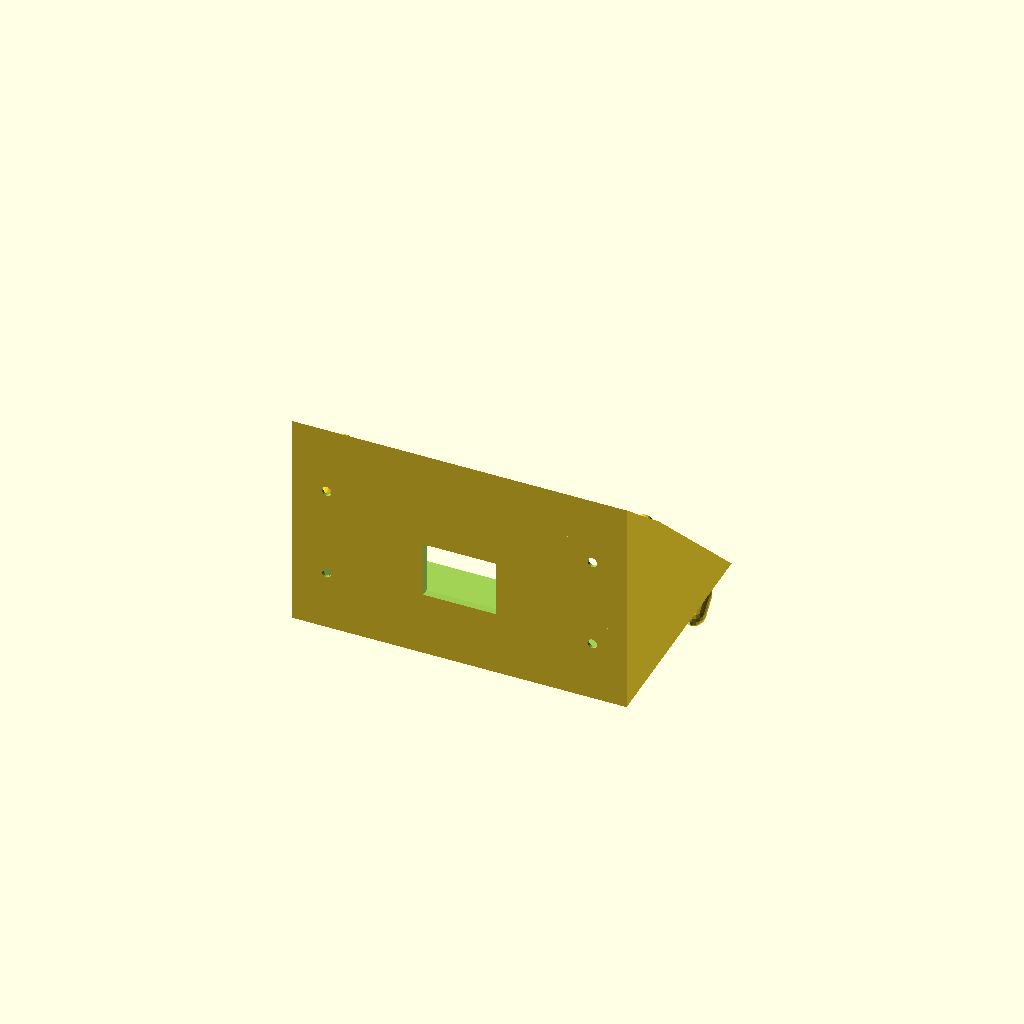
Cell 1 — every parameter at its default value.
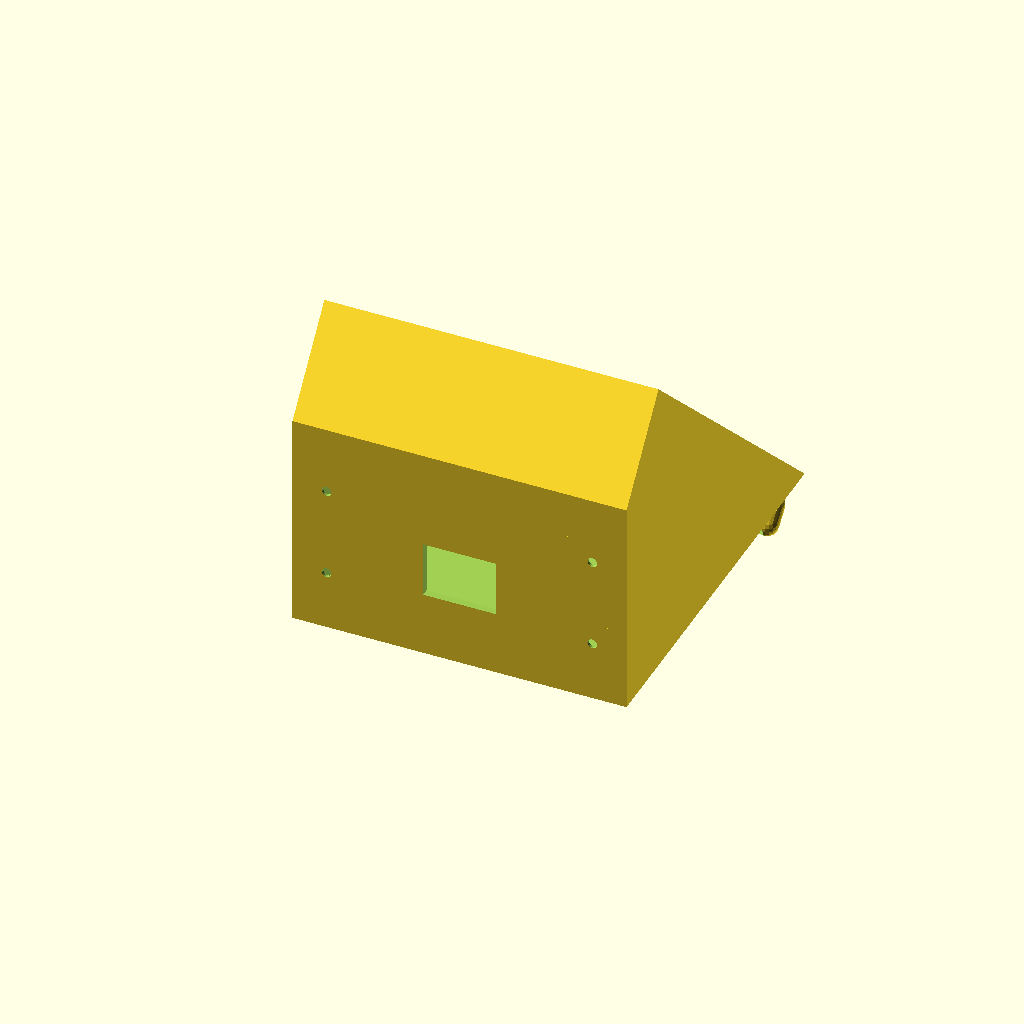
Cell 2: PANEL_H = 200 (everything else at default).
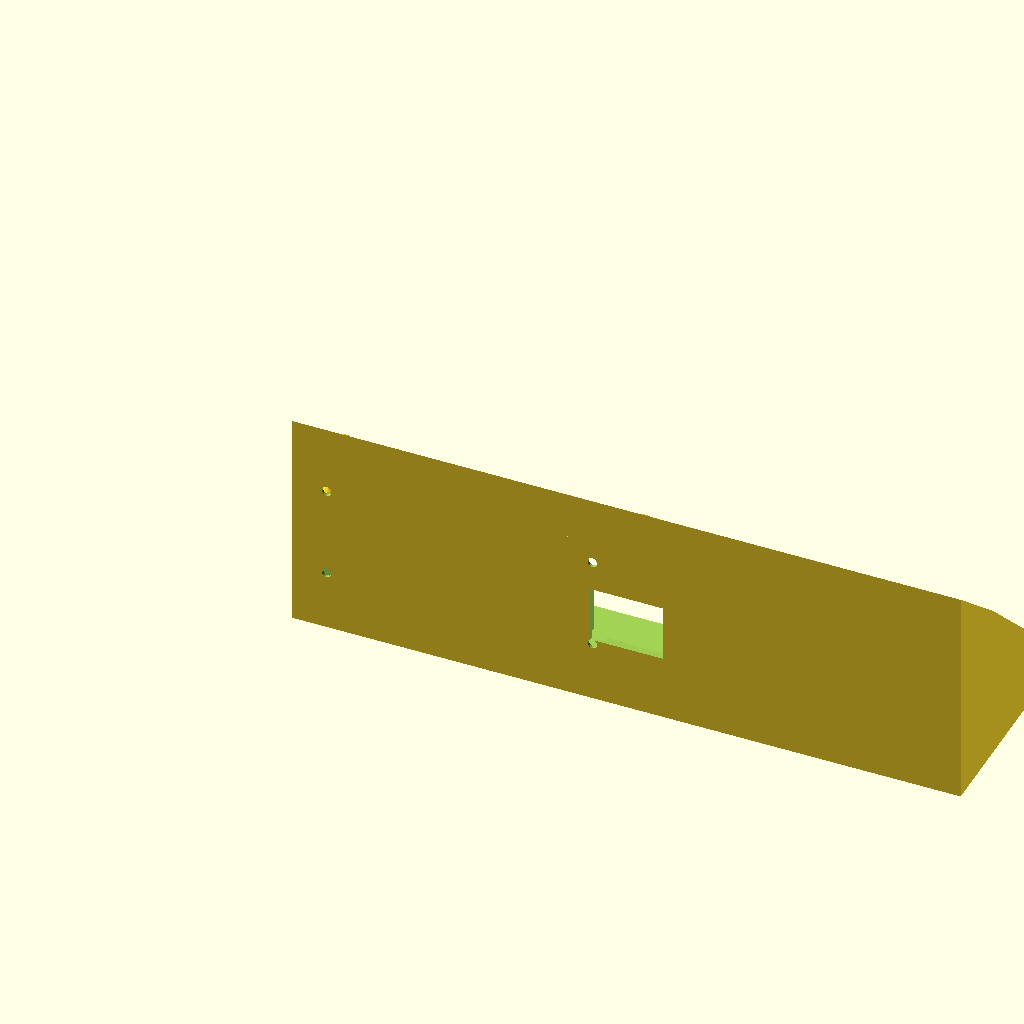
Cell 3: the same model with BODY_W = 312.
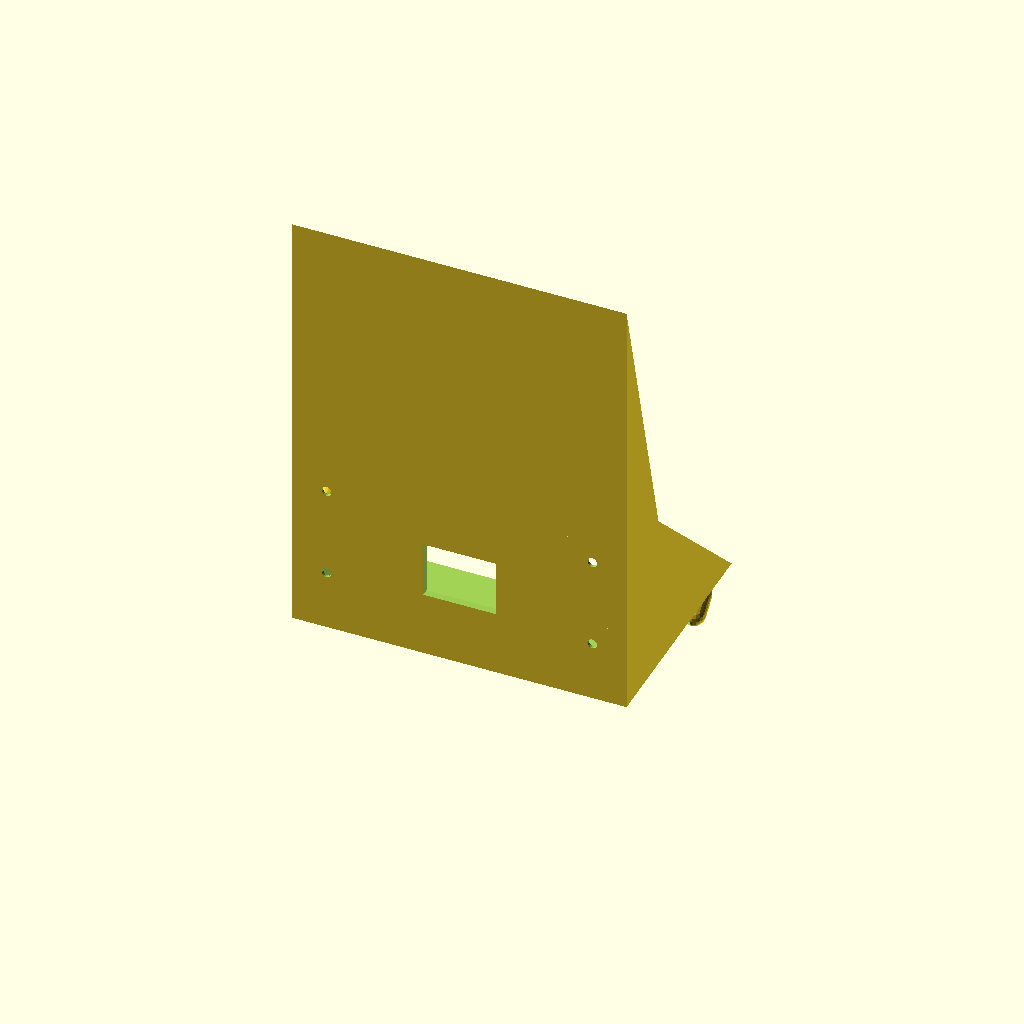
Cell 4: WOOD_H = 203.2 (everything else at default).
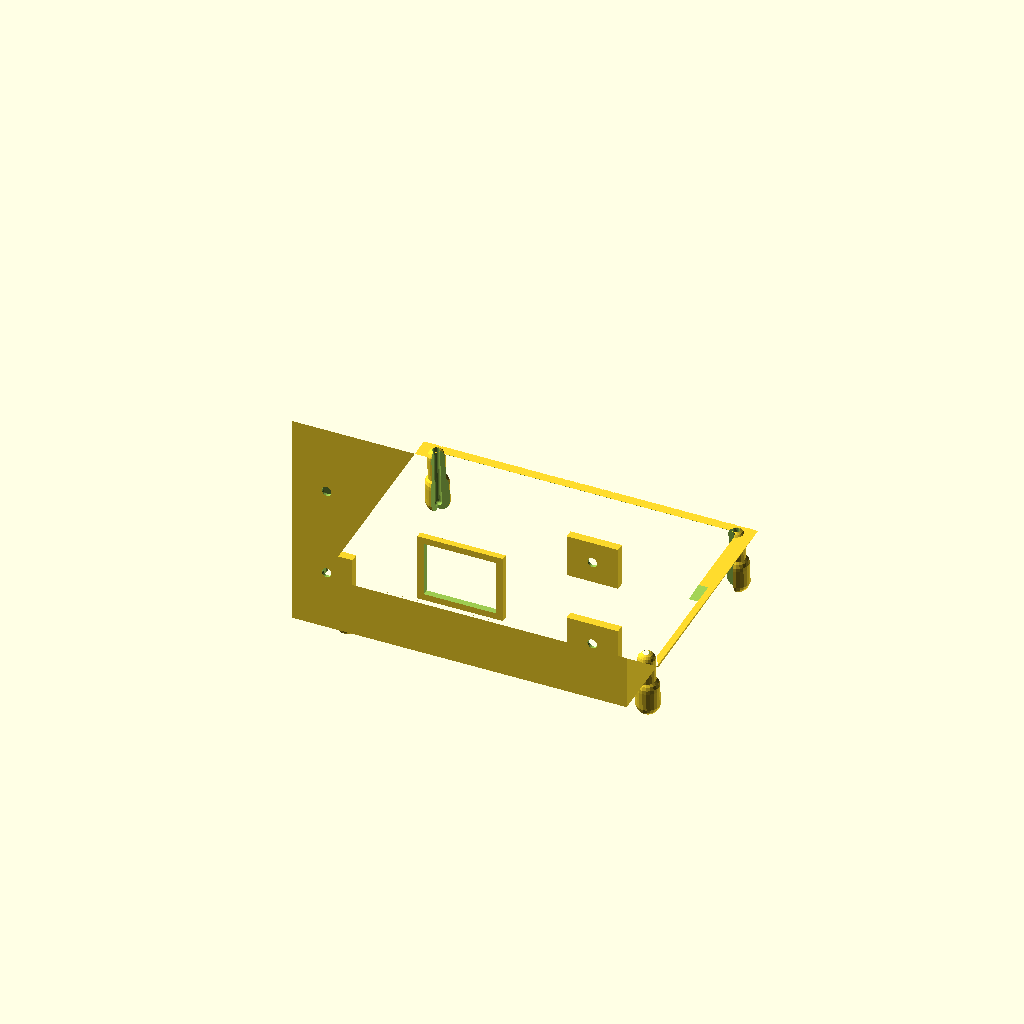
Cell 5: TILT = 94 (everything else at default).
One fixed orthographic camera (rotation 55°, 0°, 25°; colour scheme Cornfield) for every cell.
The OpenSCAD source (mechanical/enclosure/archive/exploratory-h-h1-h2/CrossWind_IPC101_Control_Box_RevH_TESTFIT.scad):
// CrossWind IPC-101 Control Box Rev H TESTFIT
// 2026-09-20
// STATUS: TEST-FIT / NOT FABRICATION-FROZEN
//
// Rev H preserves the Rev G wood mounting interface but redesigns the
// control-panel volume around IPC-101. The current 16.5 mm faceplate-back to
// PCB-top spacing is provisional and must be physically validated.

$fn=20;

PANEL_W=150;
PANEL_H=100;
BODY_W=156;
WOOD_H=101.6;
TILT=47;
WALL=3;

FACE_TO_PCB_TOP=16.5;
PCB_T=1.56;

// Rev G preserved wood mounting interface
WOOD_HOLE_X=[16,140];
WOOD_HOLE_Z=[28,70];
WOOD_CLEARANCE=4.5;
WOOD_HEAD_D=9.5;
DRIVER_D=11;
WOOD_PAD_W=24;
WOOD_PAD_H=20;
WOOD_PAD_DEPTH=4;

FACE_MARGIN=3;
FRONT_EXTENSION=24; // TEST-FIT value, not frozen

// Generic rear connector cassette bay. Connector-specific insert remains TBD.
CONN_BAY_W=34;
CONN_BAY_H=26;
CONN_BAY_Z=43;

MARK="IPC101-ENC-RH TEST";

run=PANEL_H*sin(TILT);
rise=PANEL_H*cos(TILT);
top_y=8+FRONT_EXTENSION;
bot_y=top_y+run;
bot_z=7.5;
top_z=bot_z+rise;

module outer_shell(){
    difference(){
        linear_extrude(height=BODY_W)
            polygon(points=[[0,0],[bot_y,bot_z],[top_y,top_z],[0,WOOD_H]]);
        translate([WALL,0,WALL])
            linear_extrude(height=BODY_W-2*WALL)
                polygon(points=[[0,0],[bot_y-WALL*1.5,bot_z+WALL],[top_y-WALL*1.5,top_z-WALL],[0,WOOD_H-2*WALL]]);
    }
}

module installed_shell(){
    multmatrix([[0,0,1,0],[1,0,0,0],[0,1,0,0],[0,0,0,1]]) outer_shell();
}

function face_pt(px,py,n=0)=[FACE_MARGIN+px,
    bot_y-py*sin(TILT)-n*cos(TILT),
    bot_z+py*cos(TILT)-n*sin(TILT)];

module rod_between(a,b,d){
    hull(){ translate(a) sphere(d=d); translate(b) sphere(d=d); }
}

module wood_mount_pads(){
    for(x=WOOD_HOLE_X) for(z=WOOD_HOLE_Z)
        translate([x-WOOD_PAD_W/2,0,z-WOOD_PAD_H/2])
            cube([WOOD_PAD_W,WOOD_PAD_DEPTH,WOOD_PAD_H]);
}

module wood_mount_cuts(){
    for(x=WOOD_HOLE_X) for(z=WOOD_HOLE_Z){
        translate([x,-1,z]) rotate([-90,0,0]) cylinder(h=WOOD_PAD_DEPTH+3,d=WOOD_CLEARANCE);
        translate([x,1.4,z]) rotate([-90,0,0]) cylinder(h=WOOD_PAD_DEPTH+2,d=WOOD_HEAD_D);
        translate([x,1.4,z]) rotate([-90,0,0]) cylinder(h=120,d=DRIVER_D);
    }
}

PANEL_HOLES=[[5,5],[145,5],[5,95],[145,95]];

module stack_bosses(){
    for(h=PANEL_HOLES){
        p0=face_pt(h[0],h[1],2.0);
        p1=face_pt(h[0],h[1],FACE_TO_PCB_TOP);
        p2=face_pt(h[0],h[1],FACE_TO_PCB_TOP+PCB_T+7.0);
        rod_between(p0,p1,8);
        rod_between(p1,p2,11);
    }
}

module stack_holes(){
    for(h=PANEL_HOLES){
        p0=face_pt(h[0],h[1],-2);
        p2=face_pt(h[0],h[1],FACE_TO_PCB_TOP+PCB_T+9);
        rod_between(p0,p2,3.3);
    }
}

module connector_bay_cut(){
    translate([(BODY_W-CONN_BAY_W)/2,-1,CONN_BAY_Z-CONN_BAY_H/2])
        cube([CONN_BAY_W,10,CONN_BAY_H]);
}

module connector_bay_lip(){
    translate([(BODY_W-CONN_BAY_W)/2-3,0.5,CONN_BAY_Z-CONN_BAY_H/2-3])
        difference(){
            cube([CONN_BAY_W+6,3,CONN_BAY_H+6]);
            translate([3,-1,3]) cube([CONN_BAY_W,5,CONN_BAY_H]);
        }
}

module rev_mark(){
    translate([BODY_W/2,0.6,82]) rotate([90,0,0])
        linear_extrude(height=0.45)
            text(MARK,size=4,halign="center",valign="center",font="Liberation Sans:style=Bold");
}

module rev_h(){
    difference(){
        union(){
            installed_shell();
            wood_mount_pads();
            stack_bosses();
            connector_bay_lip();
        }
        wood_mount_cuts();
        stack_holes();
        connector_bay_cut();
        rev_mark();

        // Generous first-pass control-panel service opening.
        hull(){
            for(px=[5,145],py=[5,95]){
                p=face_pt(px,py,-1);
                q=face_pt(px,py,35);
                translate(p) cube([1,1,1],center=true);
                translate(q) cube([1,1,1],center=true);
            }
        }
    }
}

rev_h();
Parameter table extracted from the source (name, type, default, range or options):
PANEL_W: number, default 150
PANEL_H: number, default 100
BODY_W: number, default 156
WOOD_H: number, default 101.6
TILT: number, default 47
WALL: number, default 3
FACE_TO_PCB_TOP: number, default 16.5
PCB_T: number, default 1.56
WOOD_HOLE_X: vector, default [16, 140]
WOOD_HOLE_Z: vector, default [28, 70]
WOOD_CLEARANCE: number, default 4.5
WOOD_HEAD_D: number, default 9.5
DRIVER_D: number, default 11
WOOD_PAD_W: number, default 24
WOOD_PAD_H: number, default 20
WOOD_PAD_DEPTH: number, default 4
FACE_MARGIN: number, default 3
FRONT_EXTENSION: number, default 24
CONN_BAY_W: number, default 34
CONN_BAY_H: number, default 26
CONN_BAY_Z: number, default 43
MARK: string, default "IPC101-ENC-RH TEST"
bot_z: number, default 7.5
